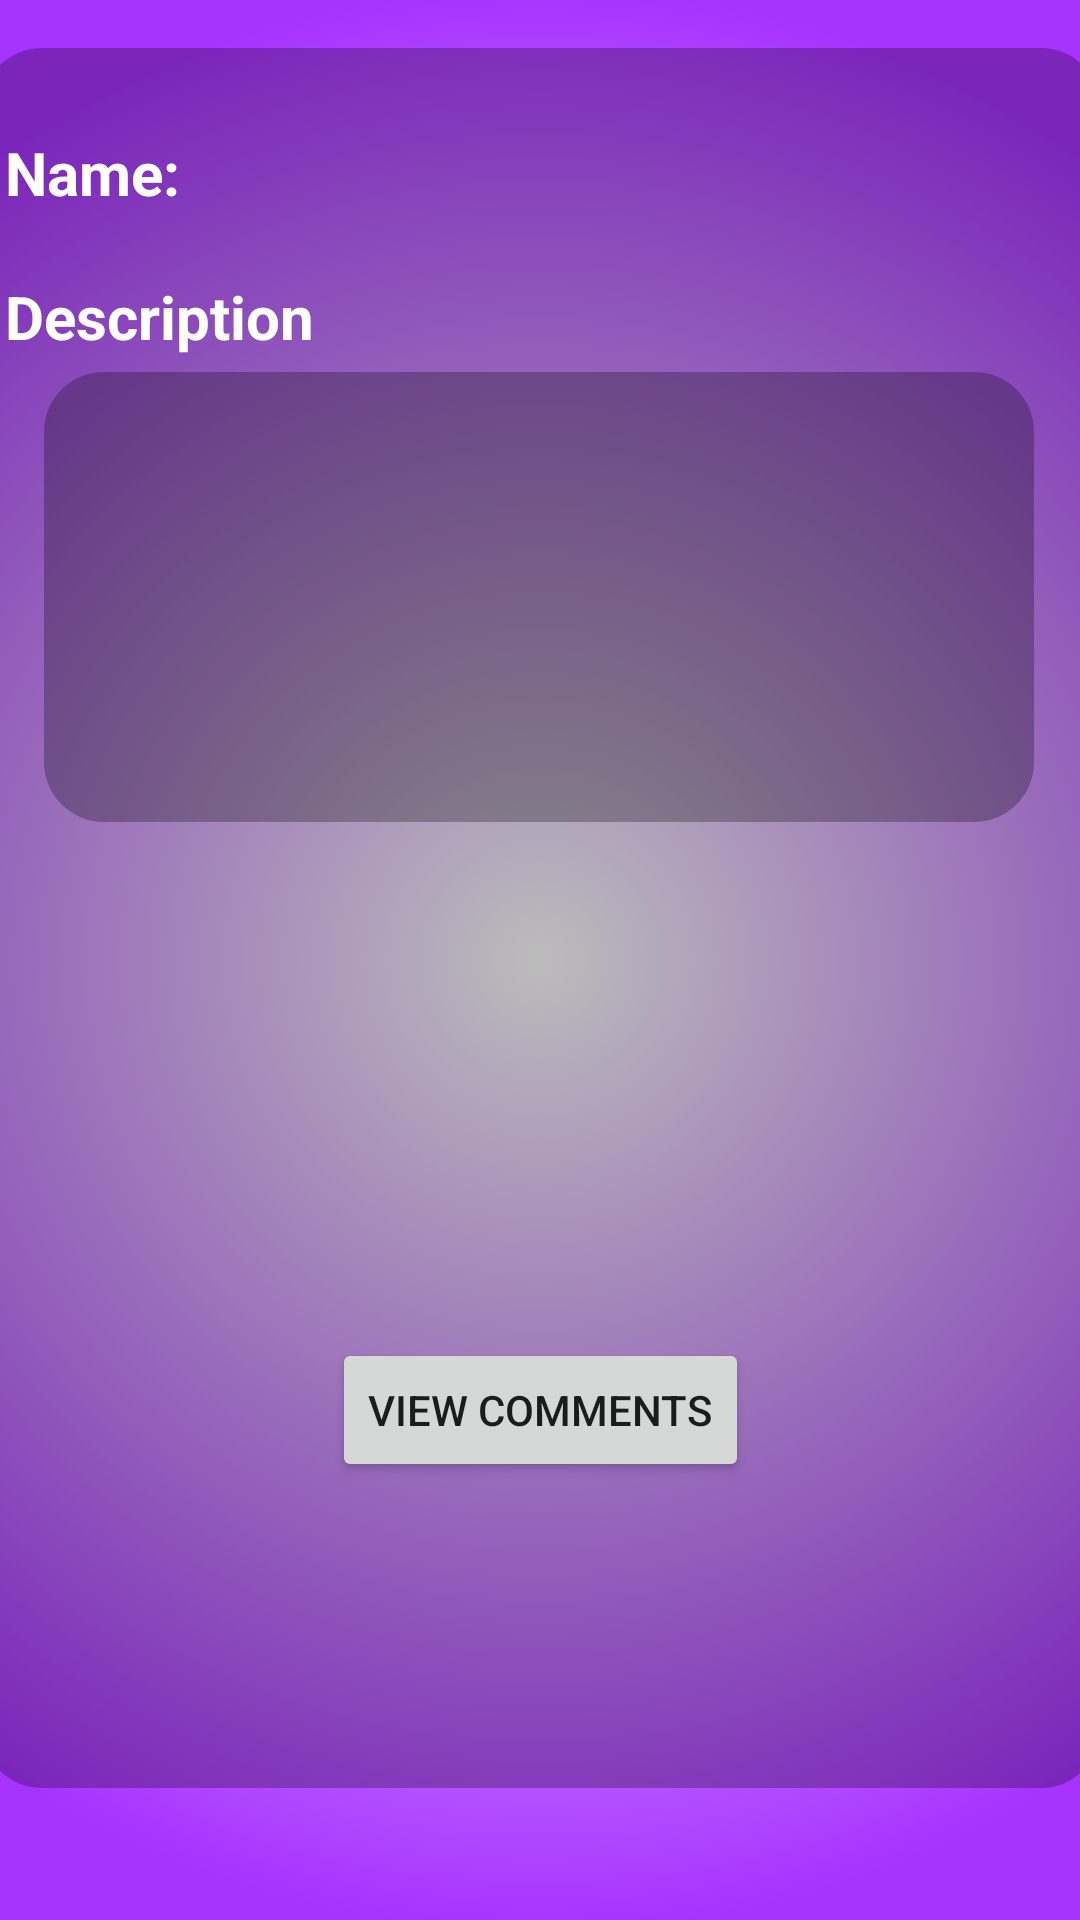

This screen was rendered from an Android layout file. Write that file and the resources it references.
<!-- AndroidManifest.xml: application theme Theme.UIMAStyleIt -->
<!-- res/layout/activity_post_details.xml -->
<?xml version="1.0" encoding="utf-8"?>
<androidx.constraintlayout.widget.ConstraintLayout xmlns:android="http://schemas.android.com/apk/res/android"
    xmlns:app="http://schemas.android.com/apk/res-auto"
    xmlns:tools="http://schemas.android.com/tools"
    android:layout_width="match_parent"
    android:layout_height="match_parent"
    android:background="@drawable/purple_gradient">

    <ImageView
        android:id="@+id/imageView3"
        android:layout_width="373dp"
        android:layout_height="580dp"
        android:layout_marginTop="16dp"
        app:layout_constraintEnd_toEndOf="parent"
        app:layout_constraintStart_toStartOf="parent"
        app:layout_constraintTop_toTopOf="parent"
        app:srcCompat="@drawable/dim_rounded_box" />

    <TextView
        android:id="@+id/Name"
        android:layout_width="wrap_content"
        android:layout_height="wrap_content"
        android:layout_marginStart="8dp"
        android:layout_marginTop="44dp"
        android:text="@string/name"
        android:textColor="#FFFFFF"
        android:textSize="20sp"
        android:textStyle="bold"
        app:layout_constraintStart_toStartOf="@+id/imageView3"
        app:layout_constraintTop_toTopOf="parent" />

    <TextView
        android:id="@+id/Description"
        android:layout_width="wrap_content"
        android:layout_height="wrap_content"
        android:layout_marginStart="8dp"
        android:layout_marginTop="92dp"
        android:text="@string/post_description"
        android:textColor="#FFFFFF"
        android:textSize="20sp"
        android:textStyle="bold"
        app:layout_constraintStart_toStartOf="@+id/imageView3"
        app:layout_constraintTop_toTopOf="parent" />

    <TextView
        android:id="@+id/detailsName"
        android:layout_width="224dp"
        android:layout_height="27dp"
        android:layout_marginStart="72dp"
        android:layout_marginTop="44dp"
        android:textColor="#FFFFFF"
        android:textSize="20sp"
        app:layout_constraintStart_toStartOf="@+id/imageView3"
        app:layout_constraintTop_toTopOf="parent" />

    <TextView
        android:id="@+id/detailsDescrip"
        android:layout_width="330dp"
        android:layout_height="150dp"
        android:layout_marginTop="124dp"
        android:background="@drawable/dim_rounded_box"
        android:paddingLeft="8dp"
        android:paddingTop="8dp"
        android:paddingRight="8dp"
        android:paddingBottom="8dp"
        android:scrollbars="vertical"
        android:textColor="#FFFFFF"
        android:textSize="16sp"
        app:layout_constraintEnd_toEndOf="parent"
        app:layout_constraintHorizontal_bias="0.493"
        app:layout_constraintStart_toStartOf="parent"
        app:layout_constraintTop_toTopOf="parent" />

    <ImageButton
        android:id="@+id/likeButton"
        android:layout_width="wrap_content"
        android:layout_height="wrap_content"
        android:layout_marginTop="32dp"
        android:layout_marginEnd="16dp"
        android:backgroundTint="#00FFFFFF"
        android:scaleX="1.75"
        android:scaleY="1.75"
        app:layout_constraintEnd_toStartOf="@+id/likeCounter"
        app:layout_constraintTop_toBottomOf="@+id/postDetailsImage"
        app:srcCompat="@drawable/ic_baseline_thumb_up_24" />

    <TextView
        android:id="@+id/likeCounter"
        android:layout_width="wrap_content"
        android:layout_height="wrap_content"
        android:layout_marginTop="40dp"
        android:textColor="#FFFFFF"
        android:textSize="16sp"
        app:layout_constraintEnd_toEndOf="parent"
        app:layout_constraintHorizontal_bias="0.576"
        app:layout_constraintStart_toStartOf="parent"
        app:layout_constraintTop_toBottomOf="@+id/postDetailsImage" />

    <Button
        android:id="@+id/commentButton"
        android:layout_width="wrap_content"
        android:layout_height="wrap_content"
        android:layout_marginTop="78dp"
        android:layout_marginBottom="8dp"
        android:text="View Comments"
        app:layout_constraintBottom_toBottomOf="@+id/imageView3"
        app:layout_constraintEnd_toEndOf="parent"
        app:layout_constraintStart_toStartOf="parent"
        app:layout_constraintTop_toBottomOf="@+id/postDetailsImage" />

    <ImageButton
        android:id="@+id/deletePost"
        android:layout_width="wrap_content"
        android:layout_height="wrap_content"
        android:layout_marginTop="52dp"
        android:layout_marginEnd="4dp"
        android:background="@drawable/border"
        android:visibility="gone"
        app:layout_constraintEnd_toEndOf="@+id/imageView3"
        app:layout_constraintTop_toTopOf="@+id/imageView3"
        app:srcCompat="@android:drawable/ic_menu_delete" />

    <ImageView
        android:id="@+id/postDetailsImage"
        android:layout_width="200dp"
        android:layout_height="180dp"
        android:layout_marginTop="8dp"
        android:visibility="gone"
        app:layout_constraintEnd_toEndOf="parent"
        app:layout_constraintHorizontal_bias="0.498"
        app:layout_constraintStart_toStartOf="parent"
        app:layout_constraintTop_toBottomOf="@+id/detailsDescrip"
        app:srcCompat="@drawable/dim_rounded_box" />


</androidx.constraintlayout.widget.ConstraintLayout>
<!-- resources referenced by this layout -->
<resources>
  <!-- drawable border (drawable) -->
  <?xml version="1.0" encoding="utf-8"?>
      <shape xmlns:android="http://schemas.android.com/apk/res/android">
          <stroke
              android:width="1dp"
              android:color="@color/ourPurple"/>
          <solid
              android:color="@color/white"
              android:paddingLeft="10dp"
              android:paddingTop="10dp"/>
          <corners android:radius="1000dp"/>
          <padding
              android:left="10dp"
              android:top="10dp"
              android:right="10dp"
              android:bottom="10dp" />
      </shape>
  <!-- drawable dim_rounded_box (drawable) -->
  <?xml version="1.0" encoding="utf-8"?>
  <shape xmlns:android="http://schemas.android.com/apk/res/android">
      <stroke
          android:width="0dp"
          android:color="#55000000"/>
      <solid
          android:color="#44000000"
          android:paddingLeft="10dp"
          android:paddingTop="10dp"/>
      <corners android:radius="20dp"/>
      <padding
          android:left="10dp"
          android:top="10dp"
          android:right="10dp"
          android:bottom="10dp" />
  </shape>
  <!-- drawable purple_gradient (drawable) -->
  <?xml version="1.0" encoding="utf-8"?>
  <shape xmlns:android="http://schemas.android.com/apk/res/android">
      <gradient
          android:type="radial"
          android:gradientRadius="90%p"
          android:startColor="@color/white"
          android:endColor="@color/ourPurple" />
  </shape>
  <string name="name">Name:</string>
  <string name="post_description">Description</string>
  <style name="Theme.UIMAStyleIt" parent="Theme.MaterialComponents.DayNight.DarkActionBar">
          
          <item name="colorPrimary">@color/purple_500</item>
          <item name="colorPrimaryVariant">@color/purple_700</item>
          <item name="colorOnPrimary">@color/white</item>
          
          <item name="colorSecondary">@color/teal_200</item>
          <item name="colorSecondaryVariant">@color/teal_700</item>
          <item name="colorOnSecondary">@color/black</item>
          
          <item name="android:statusBarColor" tools:targetApi="l">?attr/colorPrimaryVariant</item>
          
  
      </style>
  <color name="ourPurple">#a733ff</color>
  <color name="white">#FFFFFFFF</color>
  <color name="purple_500">#FF6200EE</color>
  <color name="purple_700">#FF3700B3</color>
  <color name="teal_200">#FF03DAC5</color>
  <color name="teal_700">#FF018786</color>
  <color name="black">#FF000000</color>
</resources>
